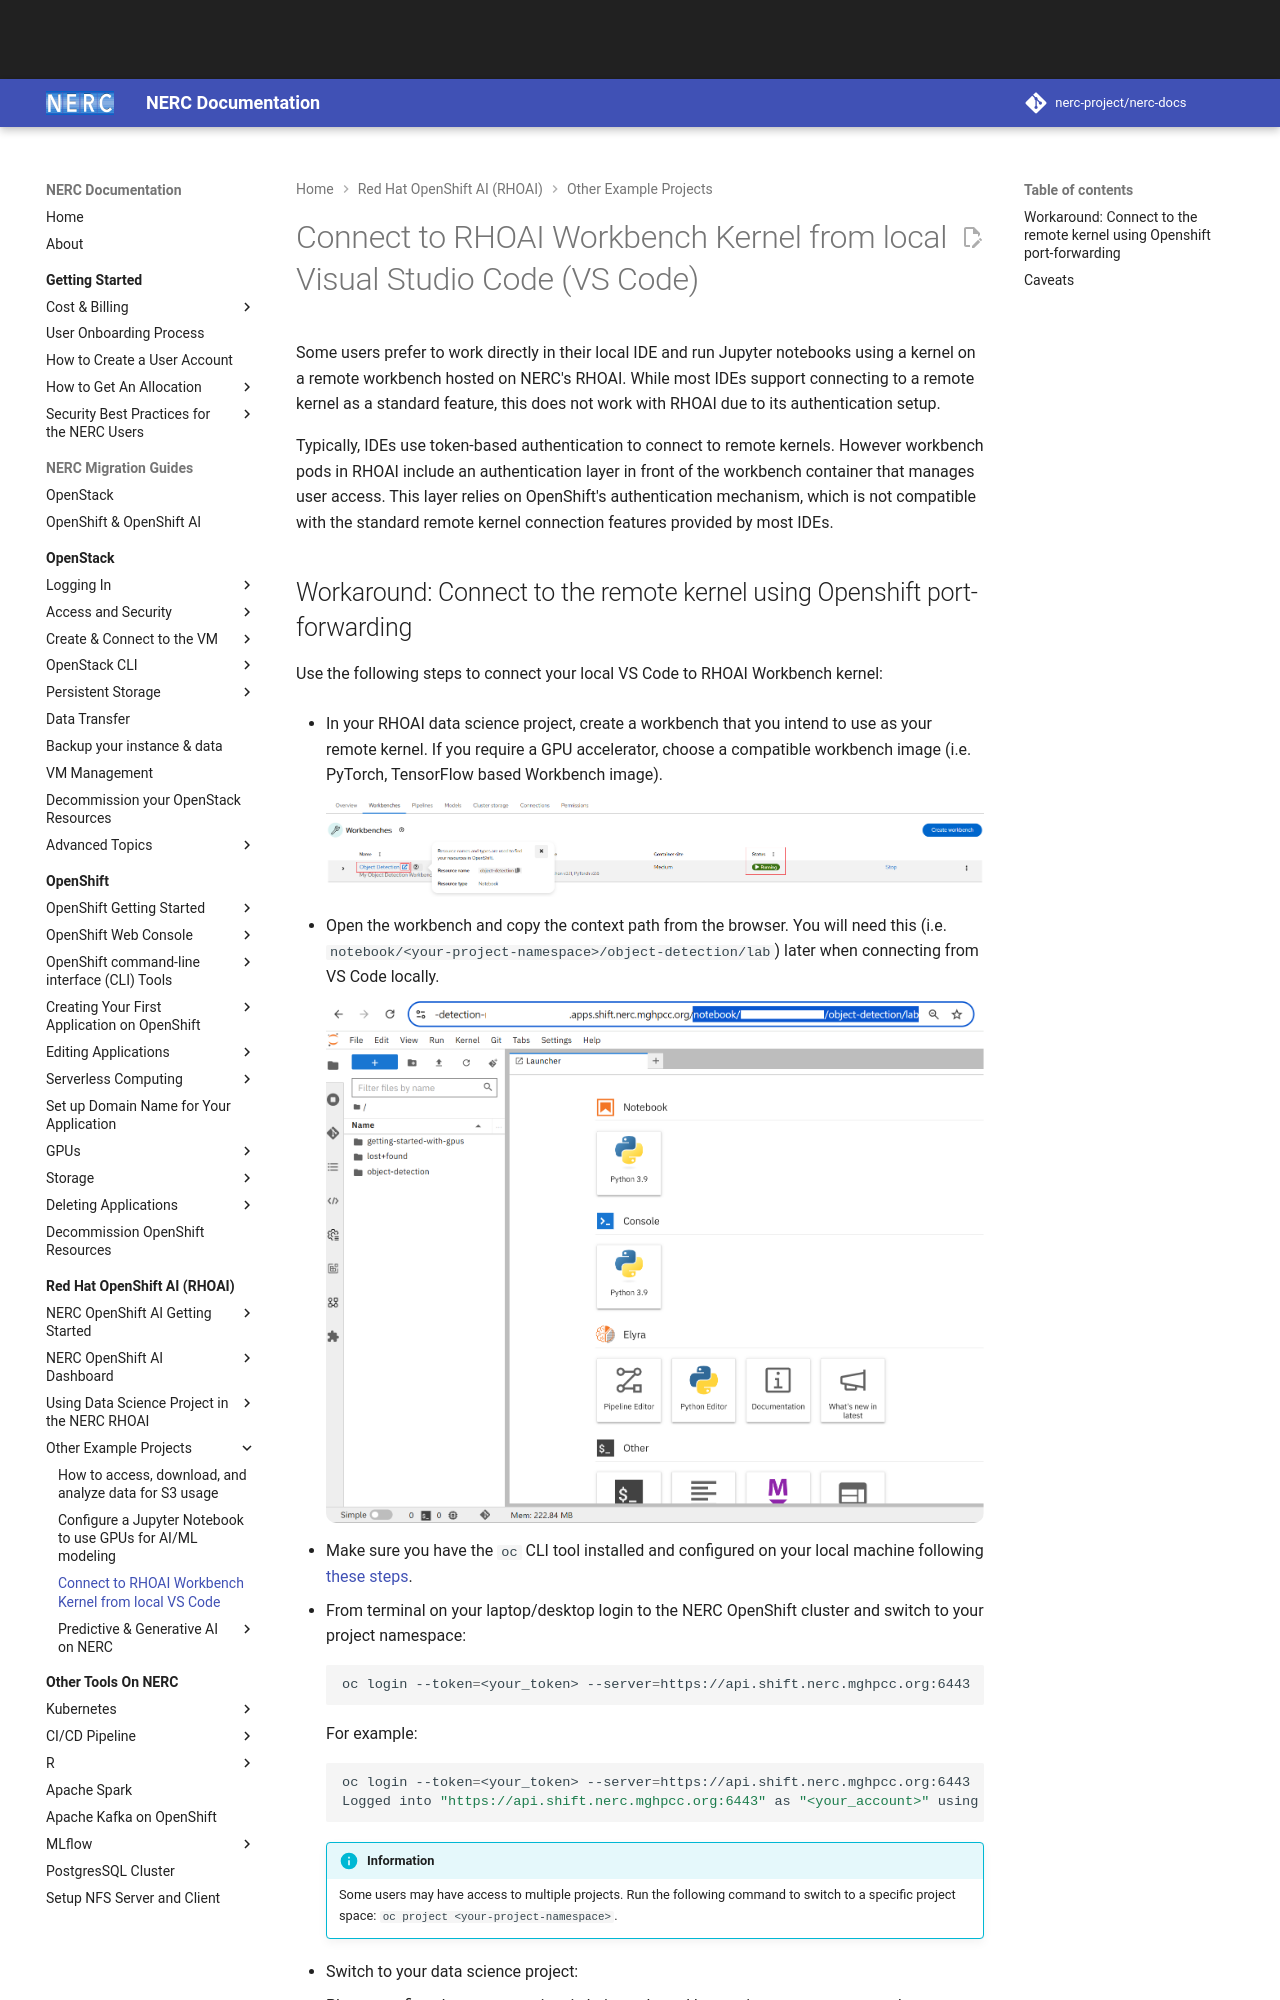

repository: nerc-project/nerc-docs · page: openshift-ai/other-projects/connect-vscode-to-rhoai-wb/index.html · generator: mkdocs

# Connect to RHOAI Workbench Kernel from local Visual Studio Code (VS Code)

Some users prefer to work directly in their local IDE and run Jupyter notebooks
using a kernel on a remote workbench hosted on NERC's RHOAI. While most IDEs
support connecting to a remote kernel as a standard feature, this does not work
with RHOAI due to its authentication setup.

Typically, IDEs use token-based authentication to connect to remote kernels. However
workbench pods in RHOAI include an authentication layer in front of the workbench
container that manages user access. This layer relies on OpenShift's authentication
mechanism, which is not compatible with the standard remote kernel connection
features provided by most IDEs.
